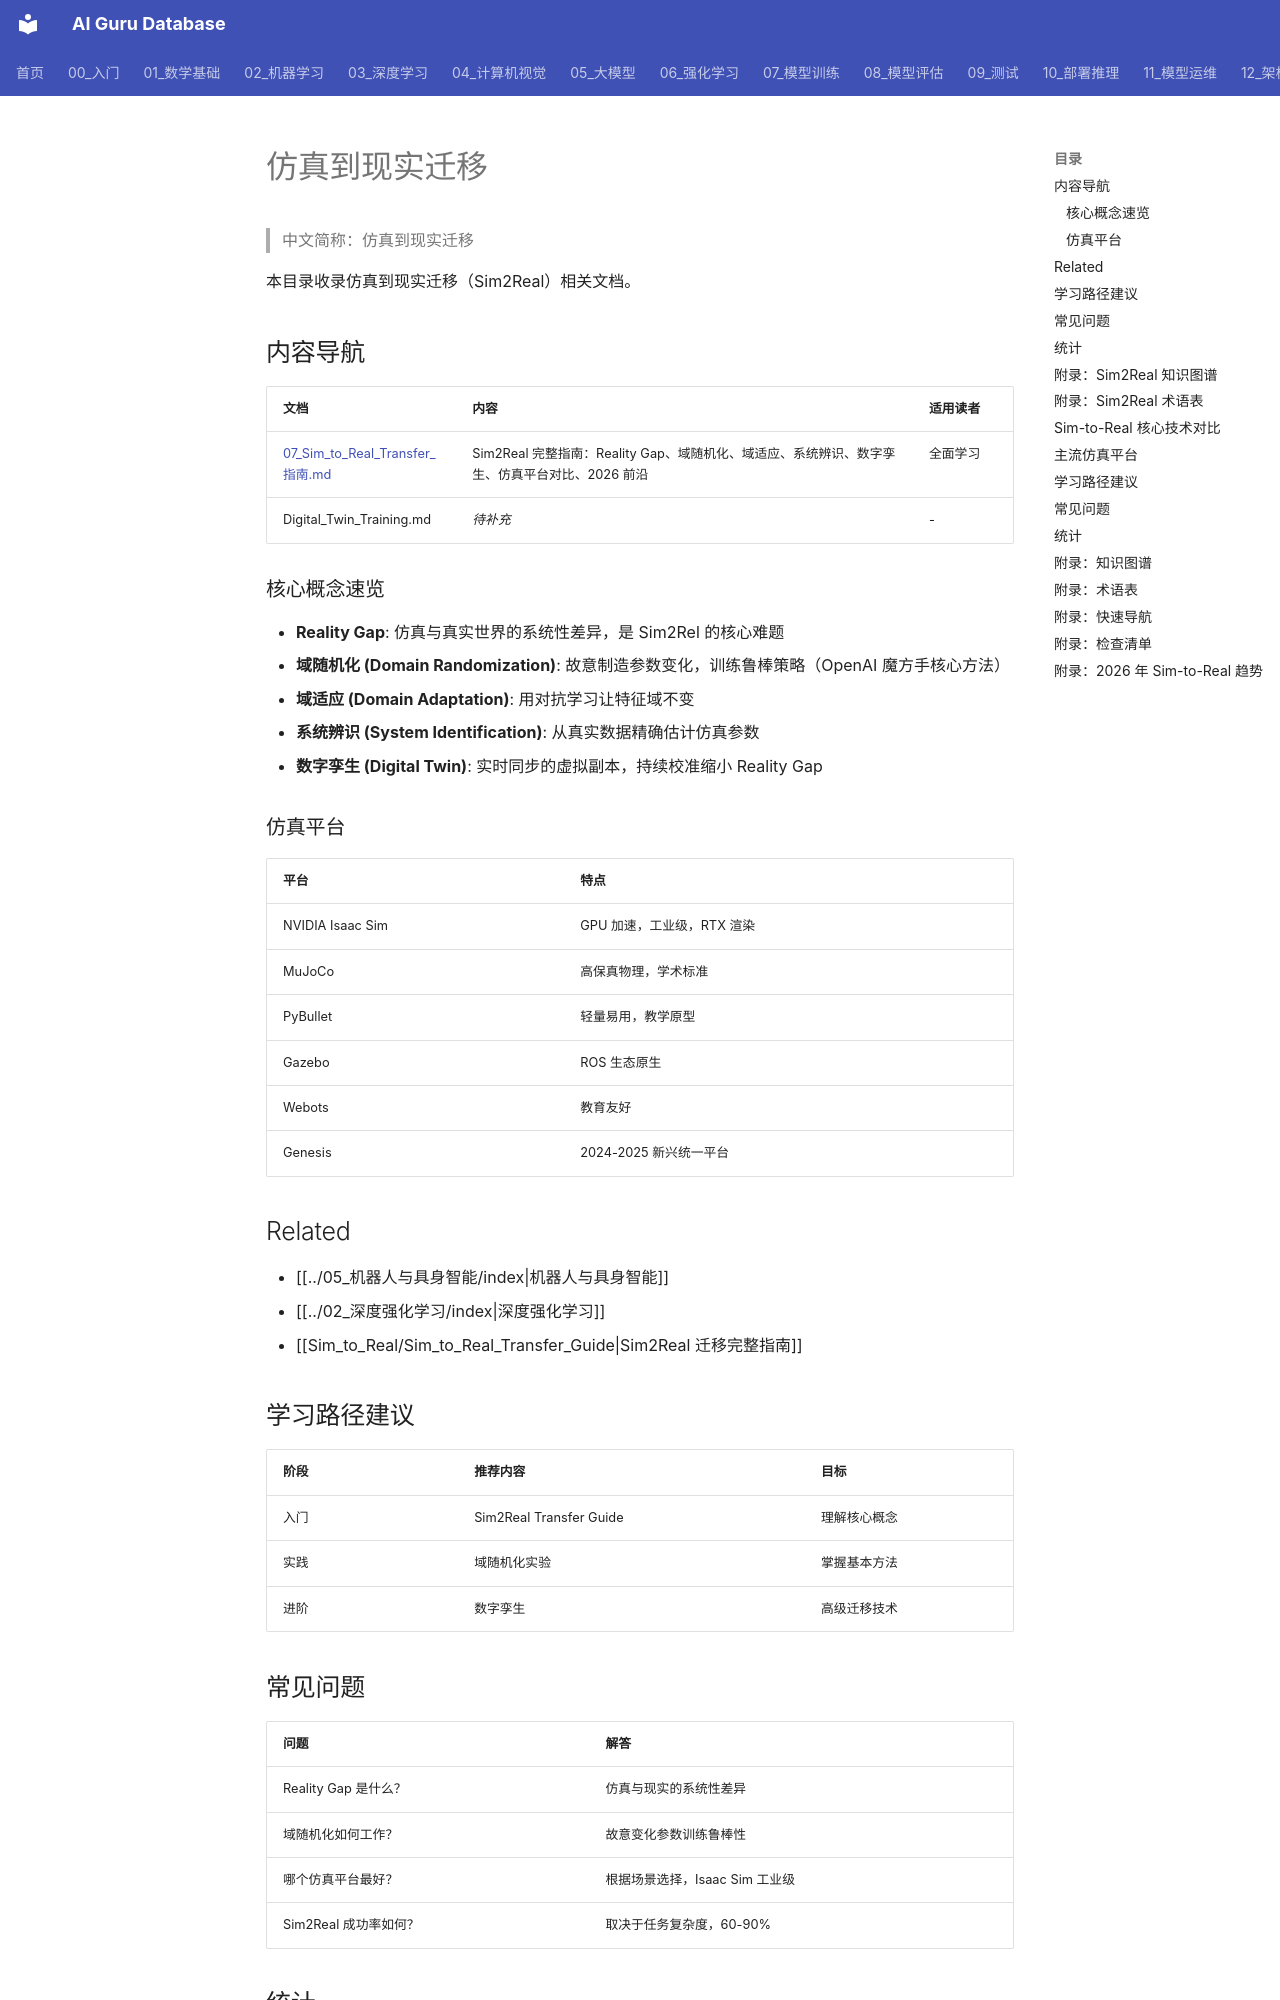

repository: ai-guru-global/ai-guru-database · page: 06_强化学习/05_机器人与具身智能/06_Sim_to_Real_索引/index.html · generator: mkdocs

---
title: 仿真到现实迁移
category: 06_强化学习/Sim_to_Real
tags: [rl, sim2real, transfer, digital-twin]
summary: Sim2Real 迁移学习和数字孪生训练方法。
name_zh: "仿真到现实迁移"
---

# 仿真到现实迁移

> 中文简称：仿真到现实迁移

本目录收录仿真到现实迁移（Sim2Real）相关文档。

## 内容导航

| 文档 | 内容 | 适用读者 |
|------|------|----------|
| [07_Sim_to_Real_Transfer_指南.md](./07_Sim_to_Real_Transfer_指南.md) | Sim2Real 完整指南：Reality Gap、域随机化、域适应、系统辨识、数字孪生、仿真平台对比、2026 前沿 | 全面学习 |
| Digital_Twin_Training.md | *待补充* | - |

### 核心概念速览
- **Reality Gap**: 仿真与真实世界的系统性差异，是 Sim2Rel 的核心难题
- **域随机化 (Domain Randomization)**: 故意制造参数变化，训练鲁棒策略（OpenAI 魔方手核心方法）
- **域适应 (Domain Adaptation)**: 用对抗学习让特征域不变
- **系统辨识 (System Identification)**: 从真实数据精确估计仿真参数
- **数字孪生 (Digital Twin)**: 实时同步的虚拟副本，持续校准缩小 Reality Gap

### 仿真平台
| 平台 | 特点 |
|------|------|
| NVIDIA Isaac Sim | GPU 加速，工业级，RTX 渲染 |
| MuJoCo | 高保真物理，学术标准 |
| PyBullet | 轻量易用，教学原型 |
| Gazebo | ROS 生态原生 |
| Webots | 教育友好 |
| Genesis | 2024-2025 新兴统一平台 |

## Related

- [[../05_机器人与具身智能/index|机器人与具身智能]]
- [[../02_深度强化学习/index|深度强化学习]]
- [[Sim_to_Real/Sim_to_Real_Transfer_Guide|Sim2Real 迁移完整指南]]

## 学习路径建议

| 阶段 | 推荐内容 | 目标 |
|------|----------|------|
| 入门 | Sim2Real Transfer Guide | 理解核心概念 |
| 实践 | 域随机化实验 | 掌握基本方法 |
| 进阶 | 数字孪生 | 高级迁移技术 |
